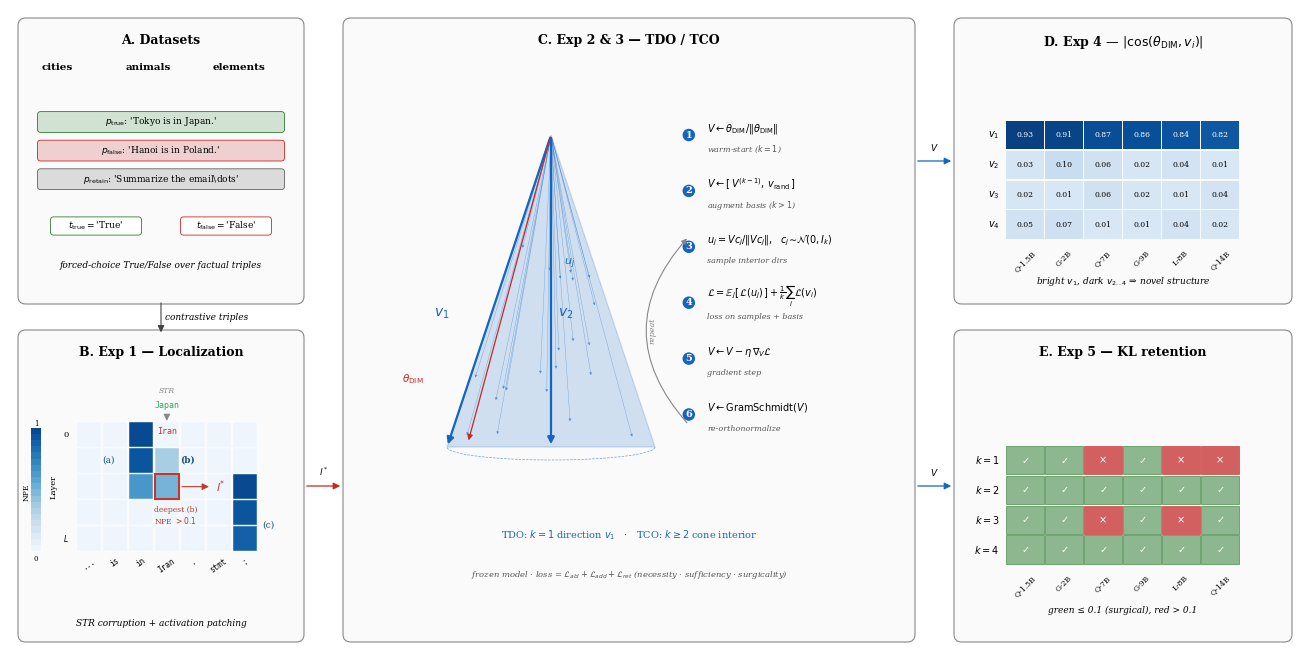

Write Python code to recreate this figure.
"""
make_fig_pipeline.py — Figure 2 pipeline schematic for the paper.
Output: fig_pipeline.pdf (vector, includes cleanly via \\includegraphics)
"""
import numpy as np
import matplotlib.pyplot as plt
import matplotlib as mpl
from matplotlib.patches import FancyBboxPatch, Polygon, FancyArrowPatch, Rectangle
from matplotlib.patches import Circle

mpl.rcParams.update({
    "font.family": "serif",
    "font.size": 8,
    "pdf.fonttype": 42,
    "savefig.bbox": "tight",
    "savefig.pad_inches": 0.05,
})

# Color palette (match teaser figure where relevant)
C_TRUE    = "#2E7D32"
C_FALSE   = "#C62828"
C_RETAIN  = "#616161"
C_METHOD  = "#1565C0"
C_CONE    = "#1565C0"
C_ACCENT  = "#C62828"
C_BG      = "#FAFAFA"

# Figure is full text-width; use figure* in LaTeX
fig = plt.figure(figsize=(14, 6.5))
ax  = fig.add_axes([0, 0, 1, 1])
ax.set_xlim(0, 100)
ax.set_ylim(0, 50)
ax.set_aspect("equal")
ax.axis("off")


# ---------------------------------------------------------------------------
# Helper functions
# ---------------------------------------------------------------------------
def panel(x, y, w, h, title, fill=C_BG, edge="#888888"):
    """Draw a rounded panel box with a title at the top."""
    box = FancyBboxPatch((x, y), w, h,
                         boxstyle="round,pad=0.0,rounding_size=0.6",
                         linewidth=0.8, edgecolor=edge,
                         facecolor=fill)
    ax.add_patch(box)
    ax.text(x + w/2, y + h - 1.2, title,
            ha="center", va="top", fontsize=9, fontweight="bold")

def labeled_box(cx, cy, w, h, text, fill, edge, fontsize=6.5):
    box = FancyBboxPatch((cx - w/2, cy - h/2), w, h,
                         boxstyle="round,pad=0.0,rounding_size=0.25",
                         linewidth=0.6, edgecolor=edge, facecolor=fill)
    ax.add_patch(box)
    ax.text(cx, cy, text, ha="center", va="center", fontsize=fontsize)

def arrow(x1, y1, x2, y2, label=None, lw=0.9, color="#444444", label_side="above"):
    ax.add_patch(FancyArrowPatch((x1, y1), (x2, y2),
                                  arrowstyle="-|>", mutation_scale=10,
                                  linewidth=lw, color=color))
    if label:
        mx, my = (x1+x2)/2, (y1+y2)/2
        if label_side == "right":
            ax.text(x2 + 0.3, my, label,
                    ha="left", va="center", fontsize=6.5, style="italic")
        else:
            ax.text(mx, my + 0.6, label,
                    ha="center", va="bottom", fontsize=6.5, style="italic")


# ---------------------------------------------------------------------------
# PANEL A — Datasets (left, top)
# ---------------------------------------------------------------------------
panel(1, 27, 22, 22, "A. Datasets")

# Three domain labels
for i, name in enumerate(["cities", "animals", "elements"]):
    ax.text(4 + i*7, 45, name, ha="center", fontsize=7.5, fontweight="bold")

# Triple example (true/false/retain)
labeled_box(12, 41, 19, 1.6,
            r"$p_{\mathrm{true}}$: 'Tokyo is in Japan.'",
            fill=C_TRUE + "33", edge=C_TRUE)
labeled_box(12, 38.8, 19, 1.6,
            r"$p_{\mathrm{false}}$: 'Hanoi is in Poland.'",
            fill=C_FALSE + "33", edge=C_FALSE)
labeled_box(12, 36.6, 19, 1.6,
            r"$p_{\mathrm{retain}}$: 'Summarize the email\dots'",
            fill=C_RETAIN + "33", edge=C_RETAIN)

# Targets
labeled_box(7, 33.0, 7, 1.4,
            r"$t_{\mathrm{true}}{=}$'True'",
            fill="white", edge=C_TRUE)
labeled_box(17, 33.0, 7, 1.4,
            r"$t_{\mathrm{false}}{=}$'False'",
            fill="white", edge=C_FALSE)

ax.text(12, 29.8, "forced-choice True/False over factual triples",
        ha="center", fontsize=6.5, style="italic")

# ---------------------------------------------------------------------------
# PANEL B — Localization (left, bottom)
# ---------------------------------------------------------------------------
panel(1, 1, 22, 24, "B. Exp 1 — Localization")

# NPE mini-heatmap (cols = token positions, rows = layers, top-to-bottom)
hm_x, hm_y0 = 5.5, 8
n_cols, n_rows = 7, 5  # 7 token positions × 5 layer bands

# Synthetic NPE values mimicking the activation patching pattern:
npe = np.zeros((n_rows, n_cols))

# Group (a): country token, early-to-mid layers
npe[4, 2] = 1.0
npe[3, 2] = 0.95
npe[2, 2] = 0.65

# Group (b): summarization position, mid layers
npe[2, 3] = 0.5
npe[3, 3] = 0.35

# Group (c): colon token, mid-to-late layers
npe[0, 6] = 0.90
npe[1, 6] = 0.95
npe[2, 6] = 1

for i in range(n_rows):
    for j in range(n_cols):
        color = plt.cm.Blues(0.05 + 0.85 * npe[i, j])
        ax.add_patch(Rectangle((hm_x + j * 2, hm_y0 + i * 2), 1.9, 1.9,
                               linewidth=0.3, edgecolor='white', facecolor=color))

# Token labels below heatmap
tok_labels = ["...", "is", "in", "Iran", ".", "stmt", ":"]
for j, tok in enumerate(tok_labels):
    ax.text(hm_x + j * 2 + 0.95, hm_y0 - 0.4, tok,
            ha="center", va="top", fontsize=5.5, family="monospace",
            rotation=35)

# Layer axis labels on the left
ax.text(hm_x - 0.6, hm_y0 + 0 * 2 + 0.95, "$L$", fontsize=5.5, ha="right", va="center")
ax.text(hm_x - 0.6, hm_y0 + 4 * 2 + 0.95, "0", fontsize=6, ha="right", va="center")
ax.text(hm_x - 1.8, hm_y0 + 2 * 2 + 0.95, "Layer", fontsize=6, ha="center",
        va="center", rotation=90)

# Group annotations
ax.text(hm_x + 7 * 2 + 0.3, hm_y0 + 1 * 2, "(c)", fontsize=6.5, va="center",
        color="#1a5276")
ax.text(hm_x + 4 * 2, hm_y0 + 3.5 * 2, "(b)", fontsize=6.5, va="center",
        fontweight="bold", color="#1a5276")
ax.text(hm_x + 1 * 2, hm_y0 + 3.5 * 2, "(a)", fontsize=6.5, va="center",
        color="#1a5276")

# Highlight l* cell with a red border
l_star_row, l_star_col = 2, 3  # deepest (b) with NPE > 0.1
ax.add_patch(Rectangle((hm_x + l_star_col * 2, hm_y0 + l_star_row * 2),
                        1.9, 1.9, linewidth=1.5, edgecolor="#c0392b",
                        facecolor="none", zorder=5))

# Arrow from l* cell to annotation
lstar_cx = hm_x + l_star_col * 2 + 1.9
lstar_cy = hm_y0 + l_star_row * 2 + 0.95
arrow(lstar_cx, lstar_cy, lstar_cx + 2.5, lstar_cy,
      lw=0.8, color="#c0392b", label_side="right")
ax.text(lstar_cx + 2.8, lstar_cy, r"$l^{*}$",
        fontsize=8, fontweight="bold", color="#c0392b",
        ha="left", va="center")
ax.text(hm_x + 3 * 2, hm_y0 + 2 * 2 - 0.5,
        "deepest (b)\nNPE $> 0.1$",
        fontsize=5.5, color="#c0392b", ha="left", va="top")

# NPE > 0.1 threshold dashed line in a mini-colorbar
cb_x, cb_y, cb_w, cb_h = 2, 8, 0.8, 9
for step in range(20):
    frac = step / 19
    ax.add_patch(Rectangle((cb_x, cb_y + frac * cb_h), cb_w, cb_h / 19,
                            linewidth=0, facecolor=plt.cm.Blues(0.05 + 0.85 * frac)))
ax.text(cb_x + cb_w / 2, cb_y - 0.3, "0", fontsize=5, ha="center", va="top")
ax.text(cb_x + cb_w / 2, cb_y + cb_h + 0.5, "1", fontsize=5, ha="center", va="bottom")
ax.text(cb_x - 0.3, cb_y + cb_h / 2, "NPE", fontsize=5.5, ha="center", va="center",
        rotation=90)

# STR corruption illustration above heatmap
ax.text(hm_x + 3 * 2 + 0.95, hm_y0 + 5 * 2 + 1.2, "Japan",
        fontsize=6, ha="center", va="center", color="#27ae60", family="monospace")
arrow(hm_x + 3 * 2 + 0.95, hm_y0 + 5 * 2 + 0.7,
      hm_x + 3 * 2 + 0.95, hm_y0 + 5 * 2 - 0.2,
      lw=0.7, color="#888888")
ax.text(hm_x + 3 * 2 + 0.95, hm_y0 + 5 * 2 - 0.5, "Iran",
        fontsize=6, ha="center", va="top", color="#c0392b", family="monospace")
ax.text(hm_x + 3 * 2 + 0.95, hm_y0 + 5 * 2 + 2.0, "STR",
        fontsize=5.5, ha="center", va="bottom", style="italic", color="#888888")

ax.text(12, 2.2, "STR corruption + activation patching",
        ha="center", fontsize=6.5, style="italic")
# ---------------------------------------------------------------------------
# PANEL C — TCO: cone + algorithm steps (center, large — CENTERPIECE)
# ---------------------------------------------------------------------------
panel(26, 1, 44, 48, "C. Exp 2 & 3 — TDO / TCO")

# ---- the cone -------------------------------------------------------------
apex   = np.array([42, 40])
base_l = np.array([34, 16])
base_r = np.array([50, 16])

cone = Polygon([apex, base_l, base_r], closed=True,
               facecolor=C_CONE, alpha=0.18,
               edgecolor=C_METHOD, linewidth=1.0)
ax.add_patch(cone)

# elliptical base (perspective hint)
t = np.linspace(0, np.pi, 50)
ax.plot(42 + 8*np.cos(t), 16 - 1.0*np.sin(t),
        "--", linewidth=0.5, color=C_METHOD, alpha=0.6)

# Monte-Carlo interior sample arrows
rng = np.random.default_rng(42)
for _ in range(22):
    u, v = sorted([rng.random(), rng.random()])
    p = u*base_l + (v-u)*base_r + (1-v)*apex
    ax.add_patch(FancyArrowPatch(apex, p, arrowstyle="-|>",
                 mutation_scale=4, linewidth=0.3, color=C_METHOD, alpha=0.5))

# basis vectors v1, v2 (bold)
ax.add_patch(FancyArrowPatch(apex, base_l, arrowstyle="-|>",
             mutation_scale=10, linewidth=1.6, color=C_METHOD))
ax.text(33.0, 26, r"$v_1$", fontsize=10, color=C_METHOD, fontweight="bold")
ax.add_patch(FancyArrowPatch(apex, (42, 16), arrowstyle="-|>",
             mutation_scale=10, linewidth=1.6, color=C_METHOD))
ax.text(42.5, 26, r"$v_2$", fontsize=10, color=C_METHOD, fontweight="bold")

# DIM warm-start vector (thin red, nearly aligned with v1)
dim_end = base_l + np.array([1.6, 0.3])
ax.add_patch(FancyArrowPatch(apex, dim_end, arrowstyle="-|>",
             mutation_scale=8, linewidth=0.9, color=C_ACCENT))
ax.text(30.5, 21, r"$\theta_{\mathrm{DIM}}$", fontsize=7.5,
        color=C_ACCENT, style="italic")

# one MC sample highlighted with label
ax.text(43, 30, r"$u_j$", fontsize=8, color=C_METHOD, style="italic")

# ---- algorithm steps (right column) ---------------------------------------
sx, sy0, dy = 54, 40, 4.3
steps = [
    (r"$V \leftarrow \theta_{\mathrm{DIM}}/\|\theta_{\mathrm{DIM}}\|$",
     "warm-start ($k{=}1$)"),
    (r"$V \leftarrow [\,V^{(k-1)},\, v_{\mathrm{rand}}\,]$",
     "augment basis ($k{>}1$)"),
    (r"$u_j = V c_j / \|V c_j\|,\ \ c_j\!\sim\!\mathcal{N}(0,I_k)$",
     "sample interior dirs"),
    (r"$\mathcal{L} = \mathbb{E}_j[\,\mathcal{L}(u_j)\,]"
     r" + \frac{1}{k}\sum_i \mathcal{L}(v_i)$",
     "loss on samples + basis"),
    (r"$V \leftarrow V - \eta\,\nabla_V \mathcal{L}$",
     "gradient step"),
    (r"$V \leftarrow \mathrm{GramSchmidt}(V)$",
     "re-orthonormalize"),
]
for i, (eq, cap) in enumerate(steps):
    y = sy0 - i*dy
    ax.text(sx - 1.4, y, f"{i+1}", ha="center", va="center", fontsize=7,
            fontweight="bold", color="white",
            bbox=dict(boxstyle="circle,pad=0.18", fc=C_METHOD, ec="none"))
    ax.text(sx, y + 0.5, eq, ha="left", va="center", fontsize=7)
    ax.text(sx, y - 1.1, cap, ha="left", va="center", fontsize=5.8,
            style="italic", color="#555")

# loop indicator
ax.annotate("", xy=(sx - 1.4, sy0 - 2*dy + 0.8),
            xytext=(sx - 1.4, sy0 - 5*dy - 0.8),
            arrowprops=dict(arrowstyle="-|>", color="#888", linewidth=0.8,
                            connectionstyle="arc3,rad=-0.45"))
ax.text(sx - 4.2, sy0 - 3.5*dy, "repeat", fontsize=5.8, rotation=90,
        ha="center", va="center", style="italic", color="#888")

# ---- bottom labels --------------------------------------------------------
ax.text(48, 9,
        r"TDO: $k{=}1$ direction $v_1$   ·   TCO: $k{\geq}2$ cone interior",
        ha="center", fontsize=7, color=C_METHOD)
ax.text(48, 6, "frozen model · loss = $\\mathcal{L}_{abl}+\\mathcal{L}_{add}"
        "+\\mathcal{L}_{ret}$ (necessity · sufficiency · surgicality)",
        ha="center", fontsize=6, style="italic", color="#555")
# ---------------------------------------------------------------------------
# PANEL D — Orthogonality (bottom-right, top)
# ---------------------------------------------------------------------------
panel(73, 27, 26, 22, "D. Exp 4 — $|\\cos(\\theta_{\\mathrm{DIM}}, v_i)|$")

# Mini heatmap: 4 rows (v_1..v_4) × 6 cols (models)
hm_x0, hm_y0 = 77, 32
cell_w, cell_h = 3, 2.3

# v_1 row bright (high alignment), v_2-4 dark
heatmap_data = np.array([
    [0.93, 0.91, 0.87, 0.86, 0.84, 0.82],   # k=1 (warm-start anchor row)
    [0.03, 0.10, 0.06, 0.02, 0.04, 0.01],   # v_2
    [0.02, 0.01, 0.06, 0.02, 0.01, 0.04],   # v_3
    [0.05, 0.07, 0.01, 0.01, 0.04, 0.02],   # v_4
])
for i in range(4):
    for j in range(6):
        val = heatmap_data[i, j]
        color = plt.cm.Blues(min(0.15 + val * 0.85, 1.0))
        ax.add_patch(Rectangle((hm_x0 + j*cell_w, hm_y0 + (3-i)*cell_h),
                                cell_w - 0.1, cell_h - 0.1,
                                linewidth=0, facecolor=color))
        ax.text(hm_x0 + j*cell_w + cell_w/2 - 0.05,
                hm_y0 + (3-i)*cell_h + cell_h/2 - 0.05,
                f"{val:.2f}", ha="center", va="center",
                fontsize=5.5, color="white" if val > 0.4 else "black")

# Row labels
for i, lbl in enumerate(["$v_1$", "$v_2$", "$v_3$", "$v_4$"]):
    ax.text(hm_x0 - 0.5, hm_y0 + (3-i)*cell_h + cell_h/2 - 0.05,
            lbl, ha="right", va="center", fontsize=7)

# Column labels (model abbreviations)
model_labels = ["Q-1.5B", "G-2B", "Q-7B", "G-9B", "L-8B", "Q-14B"]
for j, lbl in enumerate(model_labels):
    ax.text(hm_x0 + j*cell_w + cell_w/2 - 0.05, hm_y0 - 0.8,
            lbl, ha="center", va="top", fontsize=5.5, rotation=45)

ax.text(86, 28.5, "bright $v_1$, dark $v_{2..4}$ ⇒ novel structure",
        ha="center", fontsize=6.5, style="italic")


# ---------------------------------------------------------------------------
# PANEL E — KL retention (bottom-right, bottom)
# ---------------------------------------------------------------------------
panel(73, 1, 26, 24, "E. Exp 5 — KL retention")

# Heatmap: 4 rows (k=1..4) × 6 cols (models), green if pass, red if fail
# Hand-coded from Exp 5 results
kl_pass = np.array([
    # k=1
    [True,  True,  False, True,  False, False],   # Q1.5, G2, Q7, G9, L8, Q14
    # k=2
    [True,  True,  True,  True,  True,  True],
    # k=3
    [True,  True,  False, True,  False, True],
    # k=4
    [True,  True,  True,  True,  True,  True],
])
kl_y0 = 7
for i in range(4):
    for j in range(6):
        c = C_TRUE + "88" if kl_pass[i, j] else C_FALSE + "BB"
        edge = C_TRUE if kl_pass[i, j] else C_FALSE
        ax.add_patch(Rectangle((hm_x0 + j*cell_w, kl_y0 + (3-i)*cell_h),
                                cell_w - 0.1, cell_h - 0.1,
                                linewidth=0.4, edgecolor=edge, facecolor=c))
        mark = r"$\checkmark$" if kl_pass[i, j] else r"$\times$"
        ax.text(hm_x0 + j*cell_w + cell_w/2 - 0.05,
                kl_y0 + (3-i)*cell_h + cell_h/2 - 0.05,
                mark, ha="center", va="center", fontsize=7, fontweight="bold",
                color="white")

# Row labels
for i, lbl in enumerate(["$k{=}1$", "$k{=}2$", "$k{=}3$", "$k{=}4$"]):
    ax.text(hm_x0 - 0.5, kl_y0 + (3-i)*cell_h + cell_h/2 - 0.05,
            lbl, ha="right", va="center", fontsize=7)

# Column labels
for j, lbl in enumerate(model_labels):
    ax.text(hm_x0 + j*cell_w + cell_w/2 - 0.05, kl_y0 - 0.8,
            lbl, ha="center", va="top", fontsize=5.5, rotation=45)

ax.text(86, 3.2, "green ≤ 0.1 (surgical), red > 0.1",
        ha="center", fontsize=6.5, style="italic")


# ---------------------------------------------------------------------------
# Connectors between panels
# ---------------------------------------------------------------------------
# A → B (datasets feed into localization)
arrow(12, 27.3, 12, 24.6, label="contrastive triples", lw=0.8, label_side = "right")

# B → C (l* feeds into TCO)
arrow(23, 13, 26, 13, label="$l^*$", lw=0.9, color=C_ACCENT)

# C → D (V feeds into orthogonality analysis)
arrow(70, 38, 73, 38, label="$V$", lw=0.9, color=C_METHOD)

# C → E (V feeds into KL evaluation)
arrow(70, 13, 73, 13, label="$V$", lw=0.9, color=C_METHOD)


fig.savefig("fig_pipeline.pdf")
print("Wrote fig_pipeline.pdf")
